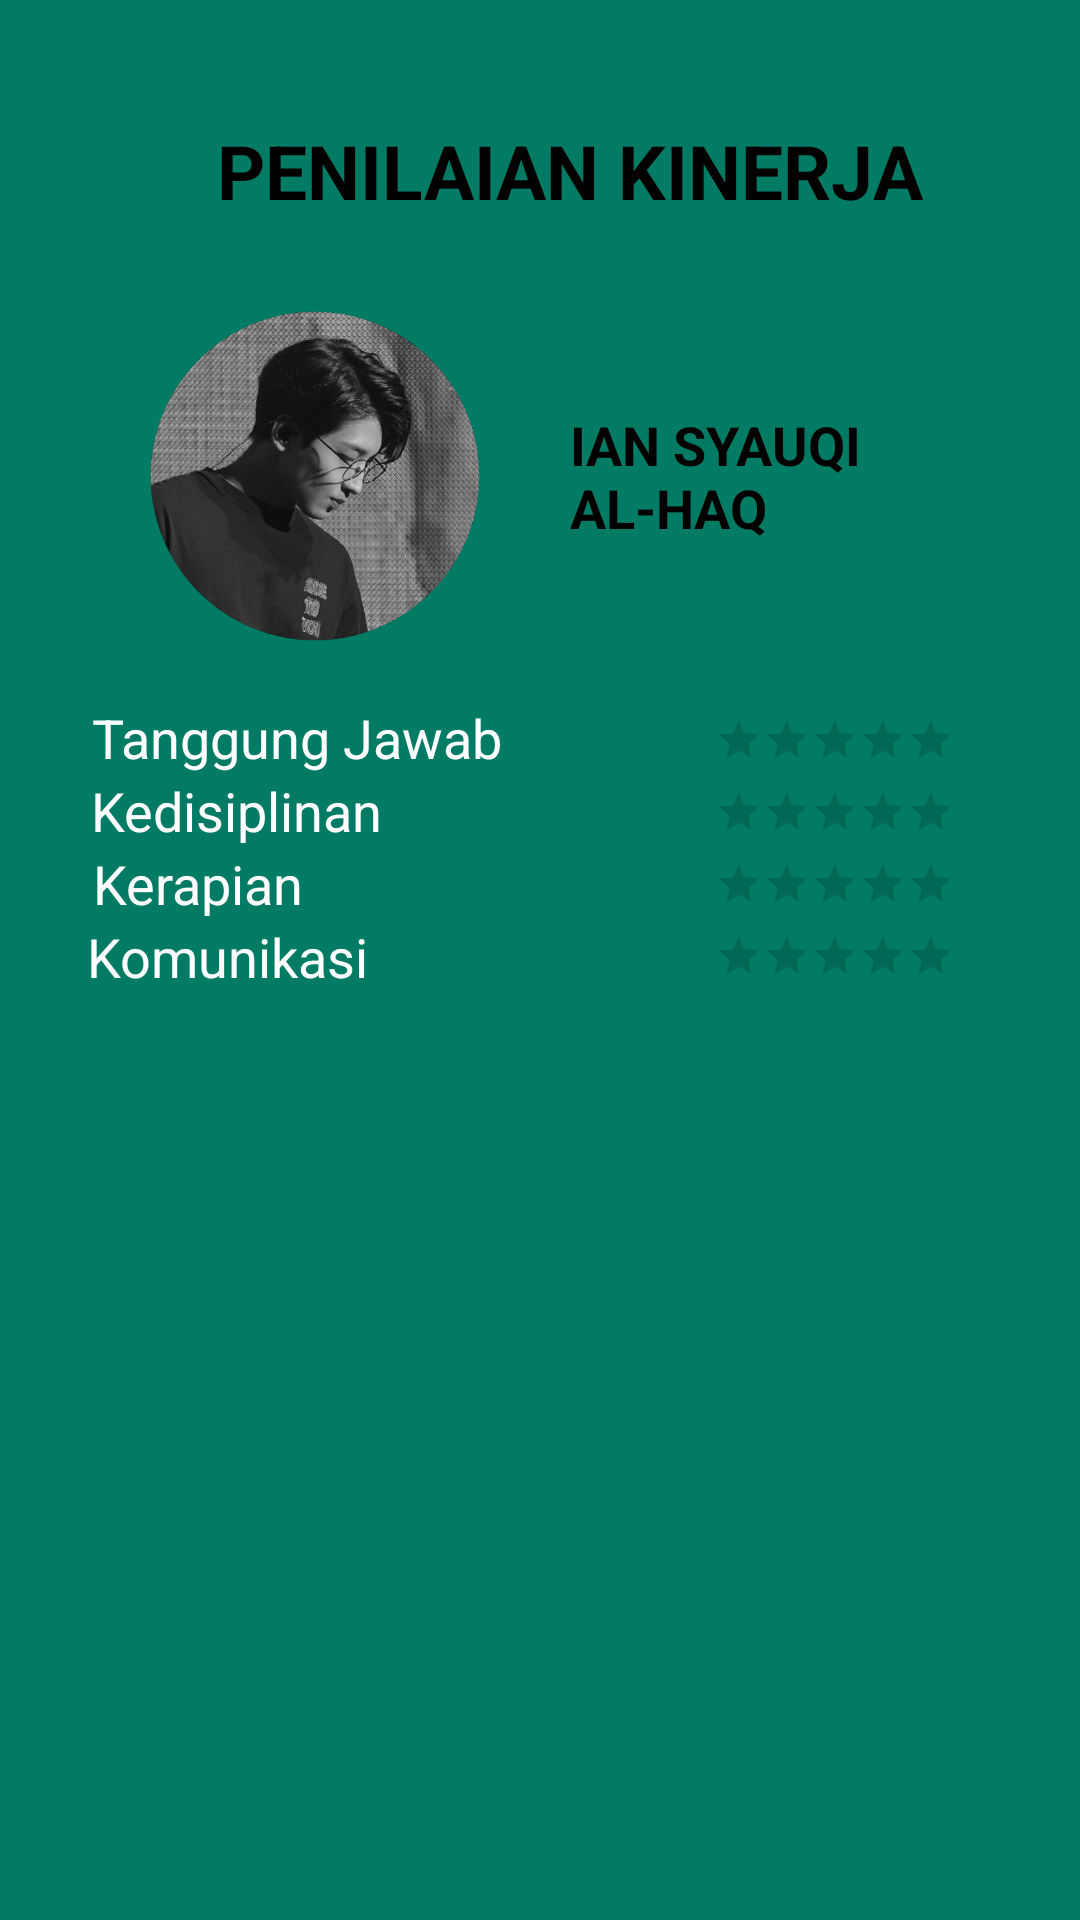

Reconstruct the res/layout file that produces this screen, plus the resources it refers to.
<!-- AndroidManifest.xml: application theme AppTheme -->
<!-- res/layout/activity_penilai.xml -->
<?xml version="1.0" encoding="utf-8"?>
<LinearLayout xmlns:android="http://schemas.android.com/apk/res/android"
    android:id="@+id/activity_penilai"
    android:layout_width="match_parent"
    android:layout_height="match_parent"
    android:padding="30dp"
    android:background="#017b64"
    android:orientation="vertical">

    <LinearLayout
        android:id="@+id/nilai"
        android:gravity="center"
        android:layout_gravity="center"
        android:layout_marginTop="10dp"
        android:layout_width="match_parent"
        android:orientation="vertical"
        android:layout_height="wrap_content">

        <TextView
            android:layout_width="wrap_content"
            android:layout_height="wrap_content"
            android:layout_gravity="center"
            android:layout_marginLeft="10dp"
            android:layout_marginBottom="30dp"
            android:text="PENILAIAN KINERJA"
            android:textColor="@android:color/black"
            android:textStyle="bold"
            android:textSize="25dp" />

        <LinearLayout
            android:layout_weight="1"
            android:layout_width="match_parent"
            android:layout_height="match_parent"
            android:layout_gravity="left"
            android:layout_marginBottom="20dp"
            android:orientation="horizontal">


            <ImageView
                android:id="@+id/iv_img1"
                android:layout_width="110dp"
                android:layout_height="110dp"
                android:layout_marginLeft="20dp"
                android:src="@drawable/jww" />

            <TextView
                android:id="@+id/tv_nama"
                android:layout_width="wrap_content"
                android:layout_height="wrap_content"
                android:layout_gravity="center"
                android:layout_marginLeft="30dp"
                android:text="IAN SYAUQI AL-HAQ"
                android:textColor="@android:color/black"
                android:textStyle="bold"
                android:textSize="18dp" />

        </LinearLayout>

        <LinearLayout
            android:layout_gravity="center"
            android:layout_width="match_parent"
            android:layout_height="wrap_content"
            android:orientation="horizontal">

            <LinearLayout
                android:layout_gravity="center"
                android:layout_weight="1"
                android:layout_width="wrap_content"
                android:layout_height="wrap_content"
                android:orientation="horizontal">
                <LinearLayout
                    android:gravity="center"
                    android:layout_weight="1"
                    android:layout_width="wrap_content"
                    android:layout_height="wrap_content"
                    android:orientation="vertical">

                    <TextView
                        android:id="@+id/tv_tj"
                        android:gravity="center"
                        android:layout_width="wrap_content"
                        android:textColor="@android:color/white"
                        android:textSize="18dp"
                        android:layout_marginRight="10dp"
                        android:layout_height="wrap_content"
                        android:text="Tanggung Jawab" />

                    <TextView
                        android:id="@+id/tv_k"
                        android:layout_width="wrap_content"
                        android:textColor="@android:color/white"
                        android:textSize="18dp"
                        android:layout_marginRight="30dp"
                        android:layout_height="wrap_content"
                        android:text="Kedisiplinan" />
                    <TextView
                        android:id="@+id/tv_ke"
                        android:layout_width="wrap_content"
                        android:textColor="@android:color/white"
                        android:textSize="18dp"
                        android:layout_marginRight="43dp"
                        android:layout_height="wrap_content"
                        android:text="Kerapian" />
                    <TextView
                        android:id="@+id/tv_ko"
                        android:layout_width="wrap_content"
                        android:textColor="@android:color/white"
                        android:textSize="18dp"
                        android:layout_marginRight="33dp"
                        android:layout_height="wrap_content"
                        android:text="Komunikasi" />

                </LinearLayout>

                <LinearLayout
                    android:layout_width="wrap_content"
                    android:layout_height="match_parent"
                    android:layout_weight="1"
                    android:orientation="vertical">

                    <RatingBar
                        android:id="@+id/rb_tj"
                        style="@style/customRatingBar"
                        android:layout_width="wrap_content"
                        android:layout_height="wrap_content"
                        android:max="5"
                        android:layout_marginTop="5dp"
                        android:layout_marginBottom="8dp"
                        android:layout_marginLeft="50dp"
                        android:numStars="5"
                        android:rating="0" />

                    <RatingBar
                        android:id="@+id/rb_k"
                        style="@style/customRatingBar"
                        android:layout_width="wrap_content"
                        android:layout_height="wrap_content"
                        android:layout_marginLeft="50dp"
                        android:layout_marginBottom="8dp"
                        android:max="5"
                        android:numStars="5"
                        android:rating="0" />
                    <RatingBar
                        android:id="@+id/rb_ke"
                        style="@style/customRatingBar"
                        android:layout_width="wrap_content"
                        android:layout_height="wrap_content"
                        android:max="5"
                        android:layout_marginBottom="8dp"
                        android:layout_marginLeft="50dp"
                        android:numStars="5"
                        android:rating="0" />

                    <RatingBar
                        android:id="@+id/rb_ko"
                        style="@style/customRatingBar"
                        android:layout_width="wrap_content"
                        android:layout_height="wrap_content"
                        android:layout_marginLeft="50dp"
                        android:max="5"
                        android:numStars="5"
                        android:rating="0" />


                </LinearLayout>

            </LinearLayout>

        </LinearLayout>

    </LinearLayout>
</LinearLayout>
<!-- resources referenced by this layout -->
<resources>
  <!-- drawable jww: png bitmap (drawable, 260829 bytes) -->
  <style name="customRatingBar" parent="android:style/Widget.Material.RatingBar.Small">
      </style>
  <style name="AppTheme" parent="Theme.AppCompat.Light.NoActionBar">
          
          <item name="colorPrimary">@color/colorPrimary</item>
          <item name="colorPrimaryDark">#FFFFFF</item>
          <item name="colorAccent">@color/colorAccent</item>
      </style>
  <color name="colorPrimary">#6200EE</color>
  <color name="colorAccent">#FF4081</color>
</resources>
